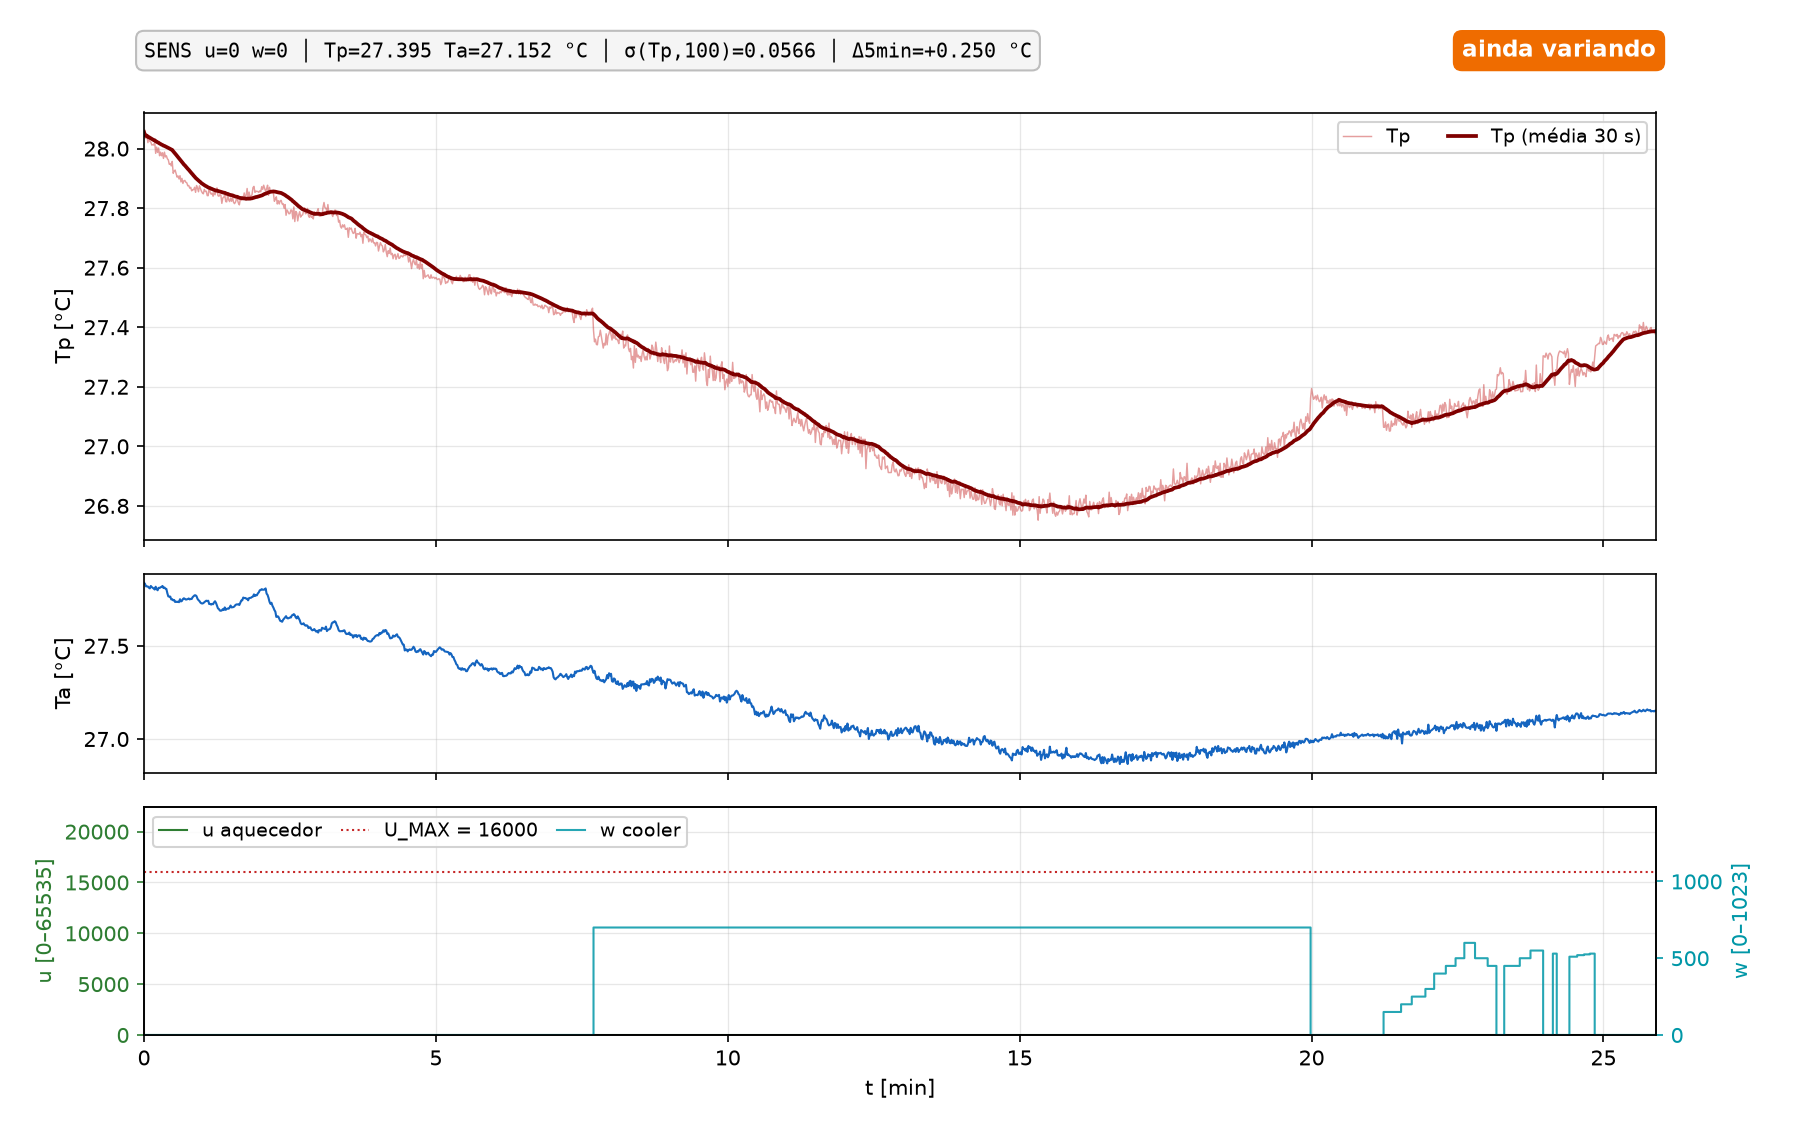

The file beside this chart, header and first rows:
t_s, k, modo, u, w, tp, ta, ref, aw, pc_time
599.5, 0, SENS, 0, 0, 28.06, 27.84, nan, 1, 1792459970
600.5, 1, SENS, 0, 0, 28.04, 27.83, nan, 1, 1792459971
601.5, 2, SENS, 0, 0, 28.04, 27.82, nan, 1, 1792459972
602.5, 3, SENS, 0, 0, 28.05, 27.82, nan, 1, 1792459973
603.5, 4, SENS, 0, 0, 28.02, 27.82, nan, 1, 1792459974
604.5, 5, SENS, 0, 0, 28.04, 27.81, nan, 1, 1792459975
605.5, 6, SENS, 0, 0, 28.02, 27.81, nan, 1, 1792459976
606.5, 7, SENS, 0, 0, 28.02, 27.82, nan, 1, 1792459977
607.5, 8, SENS, 0, 0, 28.01, 27.82, nan, 1, 1792459978
608.5, 9, SENS, 0, 0, 28.01, 27.81, nan, 1, 1792459979
609.5, 10, SENS, 0, 0, 28.01, 27.81, nan, 1, 1792459980
610.5, 11, SENS, 0, 0, 28.02, 27.8, nan, 1, 1792459981
611.5, 12, SENS, 0, 0, 27.98, 27.82, nan, 1, 1792459982
612.5, 13, SENS, 0, 0, 28, 27.8, nan, 1, 1792459983
613.5, 14, SENS, 0, 0, 27.99, 27.8, nan, 1, 1792459984
614.5, 15, SENS, 0, 0, 28, 27.81, nan, 1, 1792459985
615.5, 16, SENS, 0, 0, 27.98, 27.81, nan, 1, 1792459986
616.5, 17, SENS, 0, 0, 27.99, 27.81, nan, 1, 1792459987
617.5, 18, SENS, 0, 0, 27.98, 27.82, nan, 1, 1792459988
618.5, 19, SENS, 0, 0, 27.99, 27.82, nan, 1, 1792459989
619.5, 20, SENS, 0, 0, 27.97, 27.81, nan, 1, 1792459990
620.5, 21, SENS, 0, 0, 27.99, 27.81, nan, 1, 1792459991
621.5, 22, SENS, 0, 0, 27.97, 27.81, nan, 1, 1792459992
622.5, 23, SENS, 0, 0, 27.98, 27.8, nan, 1, 1792459993
623.5, 24, SENS, 0, 0, 27.97, 27.78, nan, 1, 1792459994
624.5, 25, SENS, 0, 0, 27.96, 27.77, nan, 1, 1792459995
625.5, 26, SENS, 0, 0, 27.95, 27.76, nan, 1, 1792459996
626.5, 27, SENS, 0, 0, 27.95, 27.76, nan, 1, 1792459997
627.5, 28, SENS, 0, 0, 27.94, 27.75, nan, 1, 1792459998
628.5, 29, SENS, 0, 0, 27.96, 27.75, nan, 1, 1792459999
629.5, 30, SENS, 0, 0, 27.92, 27.74, nan, 1, 1792460000
630.5, 31, SENS, 0, 0, 27.92, 27.75, nan, 1, 1792460001
631.5, 32, SENS, 0, 0, 27.93, 27.73, nan, 1, 1792460002
632.5, 33, SENS, 0, 0, 27.92, 27.74, nan, 1, 1792460003
633.5, 34, SENS, 0, 0, 27.9, 27.73, nan, 1, 1792460004
634.5, 35, SENS, 0, 0, 27.91, 27.74, nan, 1, 1792460005
635.5, 36, SENS, 0, 0, 27.9, 27.73, nan, 1, 1792460006
636.5, 37, SENS, 0, 0, 27.91, 27.75, nan, 1, 1792460007
637.5, 38, SENS, 0, 0, 27.89, 27.74, nan, 1, 1792460008
638.5, 39, SENS, 0, 0, 27.9, 27.74, nan, 1, 1792460009
639.5, 40, SENS, 0, 0, 27.88, 27.75, nan, 1, 1792460010
640.5, 41, SENS, 0, 0, 27.89, 27.75, nan, 1, 1792460011
641.5, 42, SENS, 0, 0, 27.89, 27.75, nan, 1, 1792460012
642.5, 43, SENS, 0, 0, 27.89, 27.75, nan, 1, 1792460013
643.5, 44, SENS, 0, 0, 27.89, 27.75, nan, 1, 1792460014
644.5, 45, SENS, 0, 0, 27.88, 27.75, nan, 1, 1792460015
645.5, 46, SENS, 0, 0, 27.88, 27.75, nan, 1, 1792460016
646.5, 47, SENS, 0, 0, 27.87, 27.75, nan, 1, 1792460017
647.5, 48, SENS, 0, 0, 27.87, 27.75, nan, 1, 1792460018
648.5, 49, SENS, 0, 0, 27.86, 27.75, nan, 1, 1792460019
649.5, 50, SENS, 0, 0, 27.86, 27.76, nan, 1, 1792460020
650.5, 51, SENS, 0, 0, 27.86, 27.77, nan, 1, 1792460021
651.5, 52, SENS, 0, 0, 27.87, 27.77, nan, 1, 1792460022
652.5, 53, SENS, 0, 0, 27.85, 27.77, nan, 1, 1792460023
653.5, 54, SENS, 0, 0, 27.88, 27.77, nan, 1, 1792460024
654.5, 55, SENS, 0, 0, 27.87, 27.75, nan, 1, 1792460025
655.5, 56, SENS, 0, 0, 27.86, 27.75, nan, 1, 1792460026
656.5, 57, SENS, 0, 0, 27.88, 27.74, nan, 1, 1792460027
657.5, 58, SENS, 0, 0, 27.87, 27.73, nan, 1, 1792460028
658.5, 59, SENS, 0, 0, 27.86, 27.73, nan, 1, 1792460029
... 1,495 more rows
